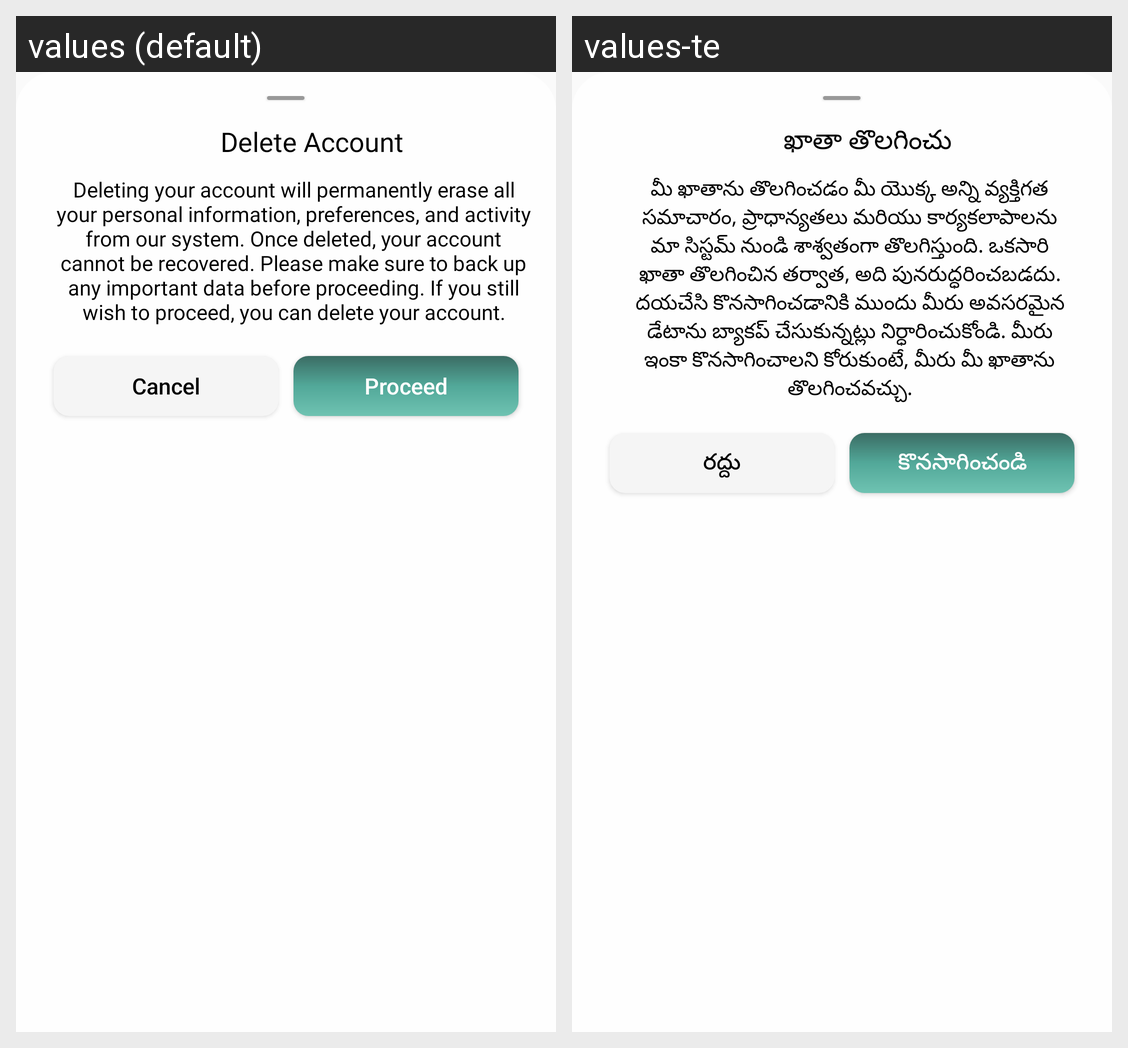

Translations of the strings shown on this Android screen, per locale in the grid:
Android screen res/layout/bottom_sheet_delete_account.xml rendered under 2 locales, left to right: values (default), values-te. Device: Nexus 5 (rendered at 1080×1920; each locale shown at half size, 540×960, under a caption strip naming it); theme Theme.Rakshith.
Strings drawn on this screen, with the default value and each locale's value (text and hints the layout hard-codes, and strings that could not be matched under every locale, appear in the picture but are not listed):

deleteAccount
  values: Delete Account
  values-te: ఖాతా తొలగించు

deletenote
  values: Deleting your account will permanently erase all your personal information, preferences, and activity from our system. Once deleted, your account cannot be recovered. Please make sure to back up any important data before proceeding. If you still wish to proceed, you can delete your account.
  values-te: మీ ఖాతాను తొలగించడం మీ యొక్క అన్ని వ్యక్తిగత సమాచారం, ప్రాధాన్యతలు మరియు కార్యకలాపాలను మా సిస్టమ్ నుండి శాశ్వతంగా తొలగిస్తుంది. ఒకసారి ఖాతా తొలగించిన తర్వాత, అది పునరుద్ధరించబడదు. దయచేసి కొనసాగించడానికి ముందు మీరు అవసరమైన డేటాను బ్యాకప్ చేసుకున్నట్లు నిర్ధారించుకోండి. మీరు ఇంకా కొనసాగించాలని కోరుకుంటే, మీరు మీ ఖాతాను తొలగించవచ్చు.

cancel
  values: Cancel
  values-te: రద్దు

proceed
  values: Proceed
  values-te: కొనసాగించండి
